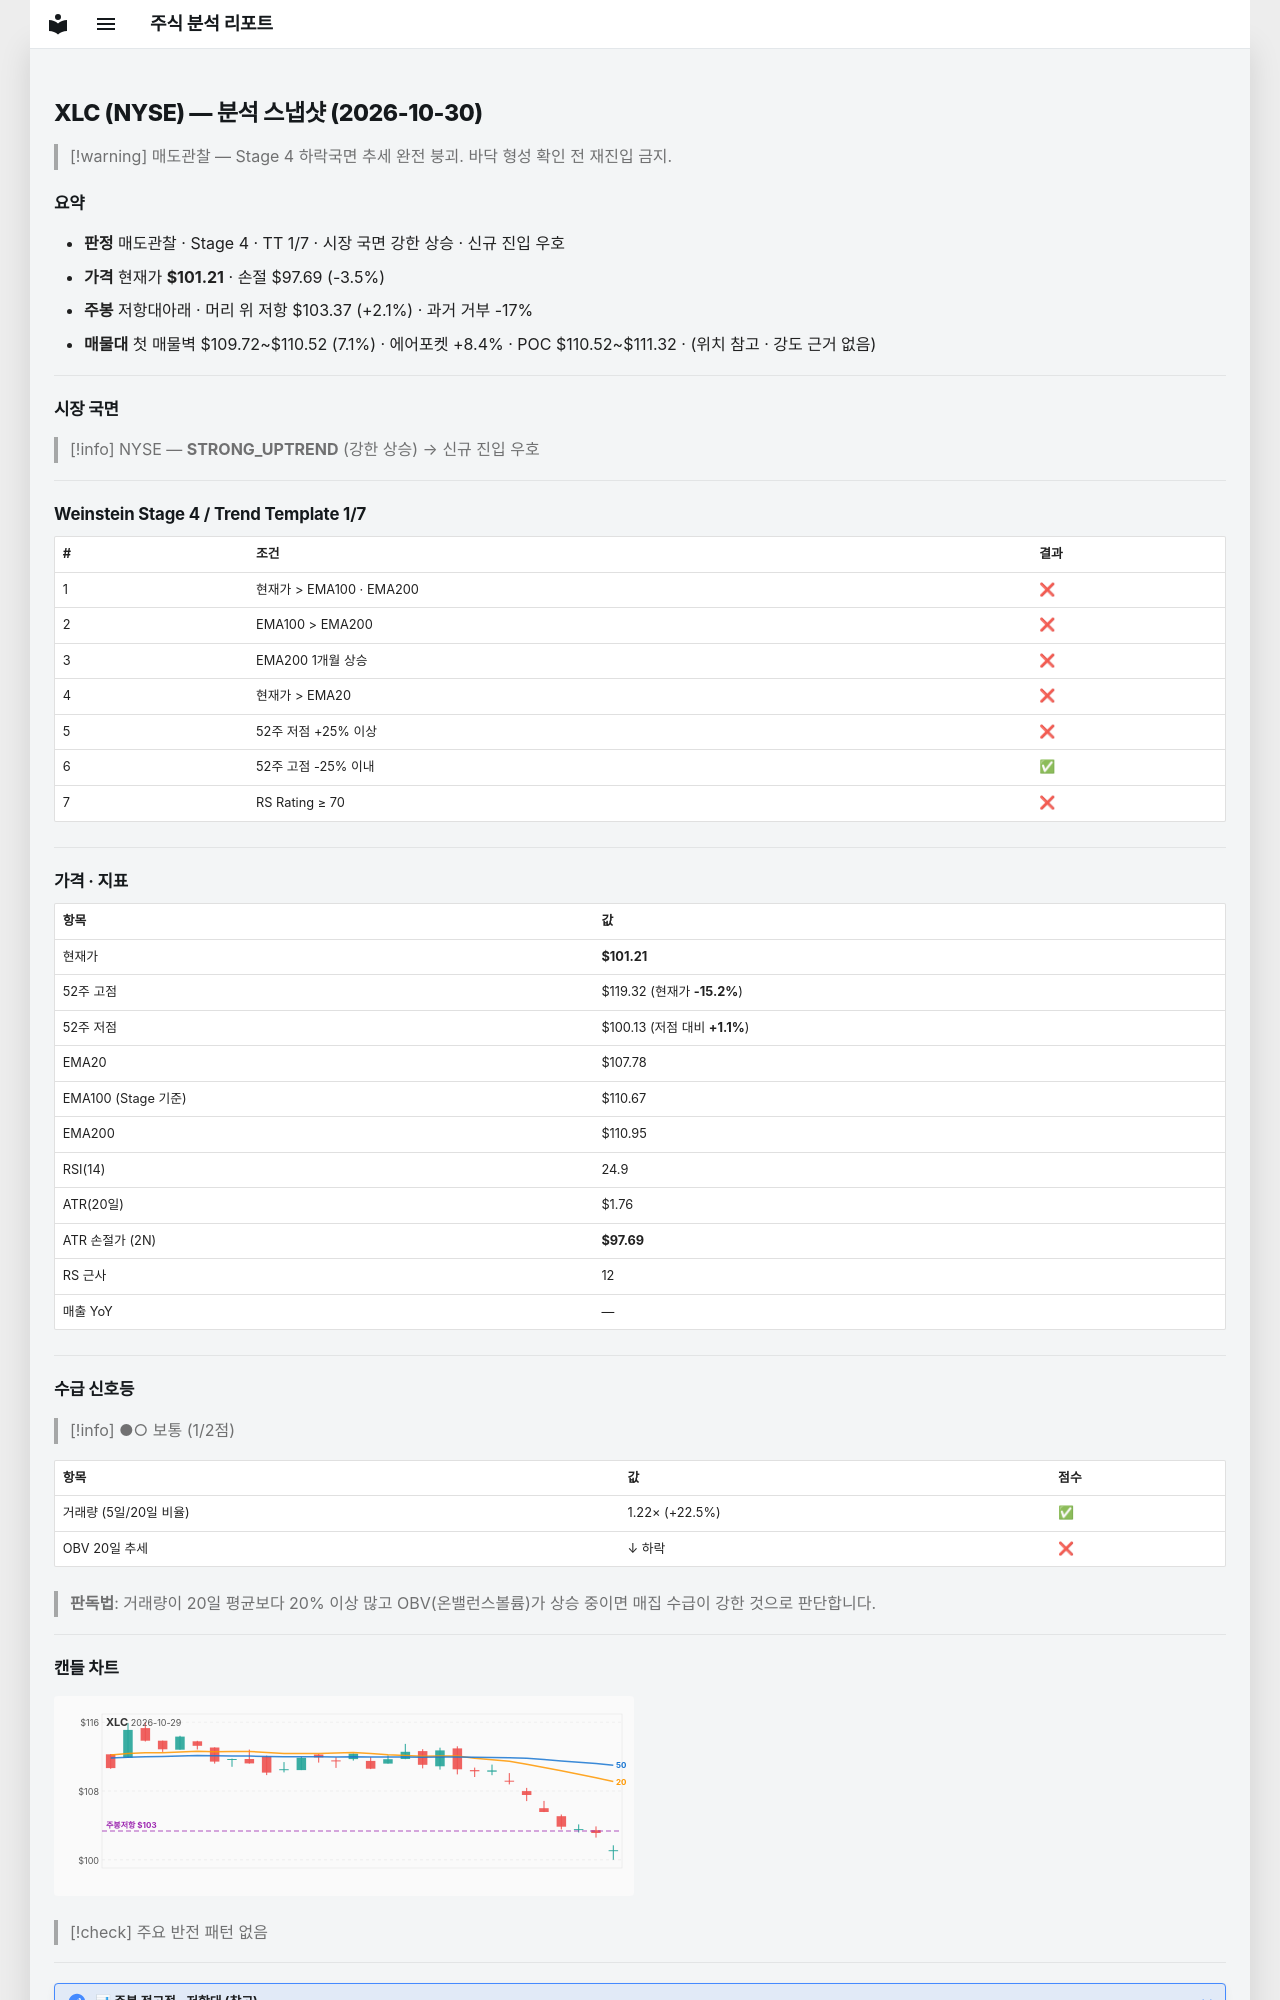

repository: soloandco/stock-reports · page: snapshots/XLC-2026-10-30/index.html · generator: mkdocs

---
type: analysis-snapshot
title: XLC 분석 스냅샷
ticker: XLC
market: NYSE
created: 2026-10-30
updated: 2026-10-30
bar-date: 2026-10-29
verdict: 매도관찰
real-rr: 0.61
sma50-gap-pct: -6.1
weekly-position: 저항대아래
weekly-overhead-price: 103.37
weekly-overhead-pct: 2.1
stage: 4
trend-template-score: 1
tt-max: 7
ma-set: ema-20-100-200
price: 101.20999908447266
stop-price: 97.69122685305553
market-regime: STRONG_UPTREND
supply-demand-score: 1/2
supply-demand-label: 보통
status: tracking
tags:
  - stock-agent
  - watchlist
  - XLC
  - analysis
related:
  - "[[analysis-template]]"
---

# XLC (NYSE) — 분석 스냅샷 (2026-10-30)

> [!warning] 매도관찰 — Stage 4 하락국면
> 추세 완전 붕괴. 바닥 형성 확인 전 재진입 금지.

## 요약

- **판정** 매도관찰 · Stage 4 · TT 1/7 · 시장 국면 강한 상승 · 신규 진입 우호
- **가격** 현재가 **$101.21** · 손절 $97.69 (-3.5%)
- **주봉** 저항대아래 · 머리 위 저항 $103.37 (+2.1%) · 과거 거부 -17%
- **매물대** 첫 매물벽 $109.72~$110.52 (7.1%) · 에어포켓 +8.4% · POC $110.52~$111.32 · (위치 참고 · 강도 근거 없음)

---

## 시장 국면

> [!info] NYSE — **STRONG_UPTREND** (강한 상승) → 신규 진입 우호

---

## Weinstein Stage 4 / Trend Template 1/7

| # | 조건 | 결과 |
|---|------|------|
| 1 | 현재가 > EMA100 · EMA200 | ❌ |
| 2 | EMA100 > EMA200 | ❌ |
| 3 | EMA200 1개월 상승 | ❌ |
| 4 | 현재가 > EMA20 | ❌ |
| 5 | 52주 저점 +25% 이상 | ❌ |
| 6 | 52주 고점 -25% 이내 | ✅ |
| 7 | RS Rating ≥ 70 | ❌ |

---

## 가격 · 지표

| 항목 | 값 |
|------|---|
| 현재가 | **$101.21** |
| 52주 고점 | $119.32 (현재가 **-15.2%**) |
| 52주 저점 | $100.13 (저점 대비 **+1.1%**) |
| EMA20 | $107.78 |
| EMA100 (Stage 기준) | $110.67 |
| EMA200 | $110.95 |
| RSI(14) | 24.9 |
| ATR(20일) | $1.76 |
| ATR 손절가 (2N) | **$97.69** |
| RS 근사 | 12 |
| 매출 YoY | — |

---
## 수급 신호등

> [!info] ●○ 보통 (1/2점)

| 항목 | 값 | 점수 |
|------|------|------|
| 거래량 (5일/20일 비율) | 1.22× (+22.5%) | ✅ |
| OBV 20일 추세 | ↓ 하락 | ❌ |

> **판독법**: 거래량이 20일 평균보다 20% 이상 많고 OBV(온밸런스볼륨)가 상승 중이면 매집 수급이 강한 것으로 판단합니다.

---
